Photos from the image-classification dataset "data" in the GitHub repository golden-com/Golden_Detect_Anemic. Its 2 classes are: anemia, no anemia.

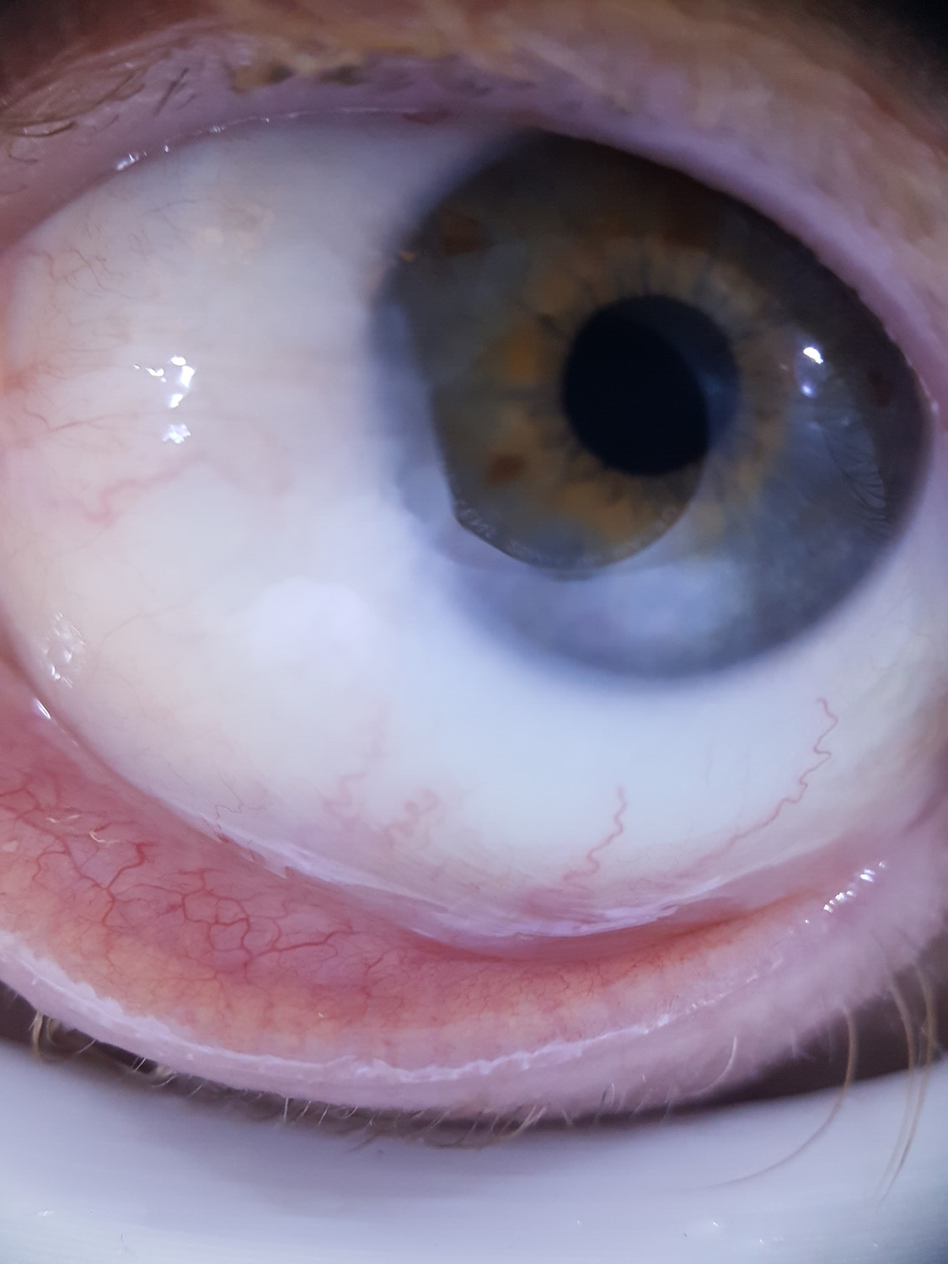
Label: anemia

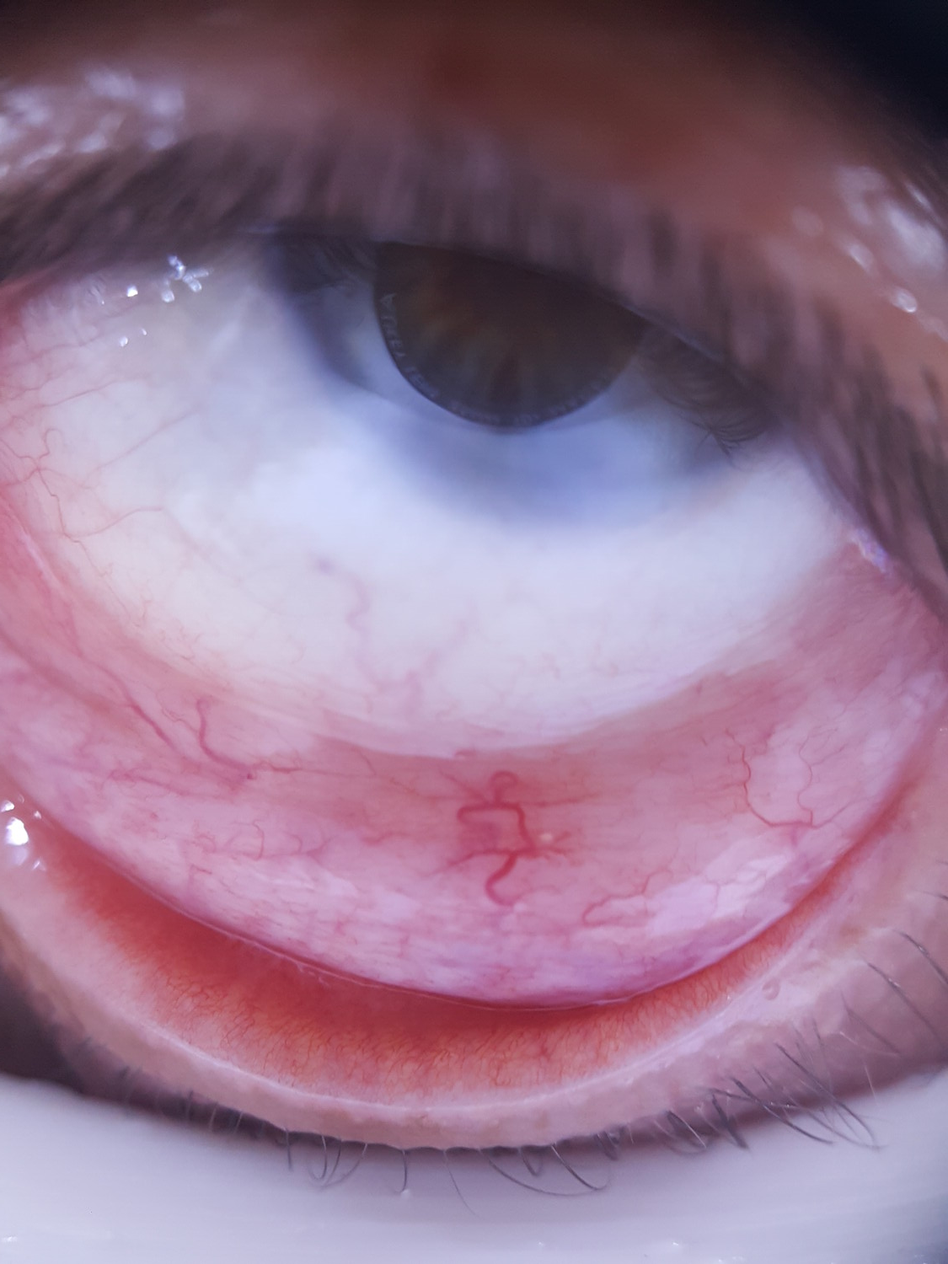
Label: no anemia

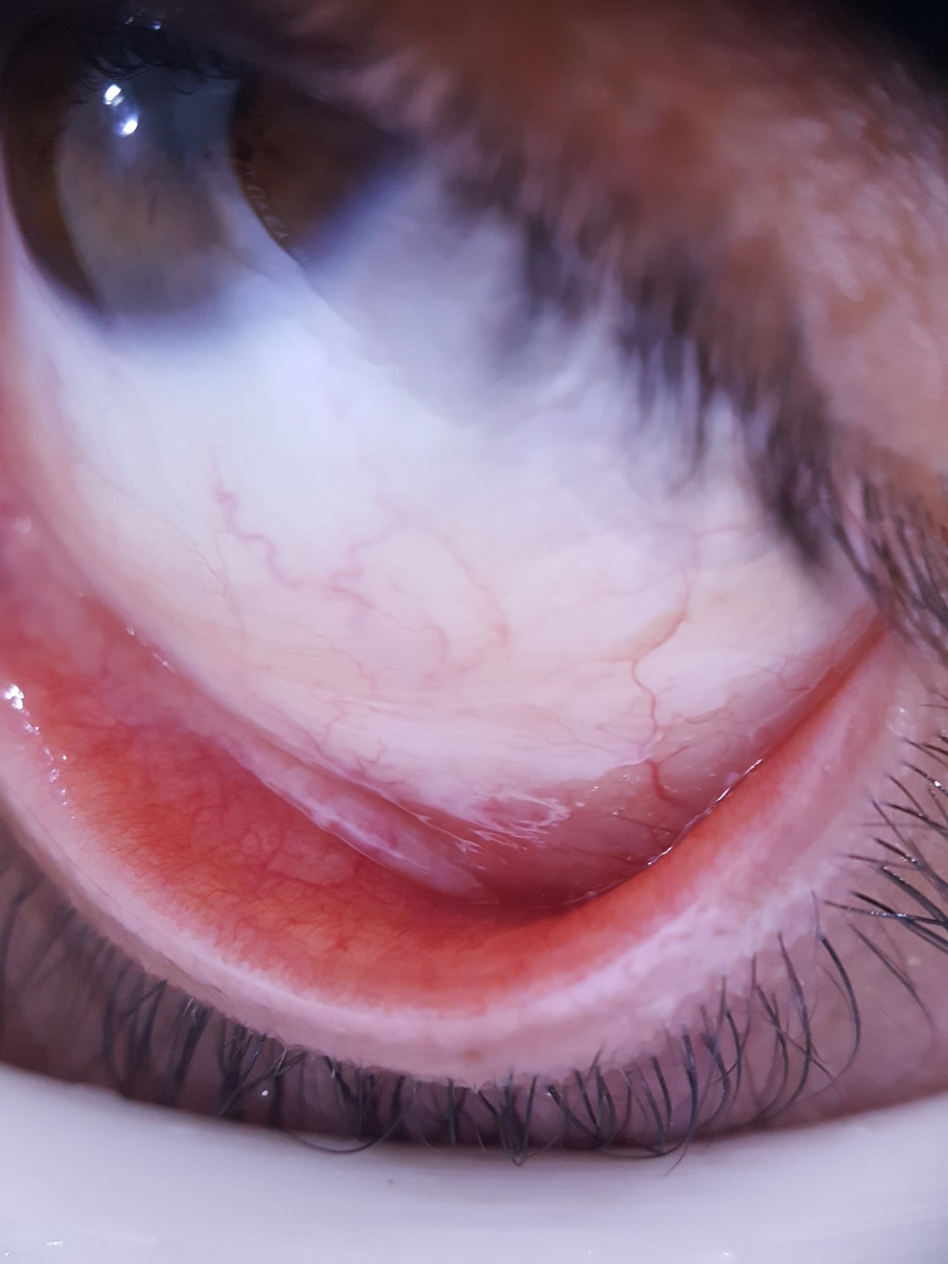
Label: no anemia

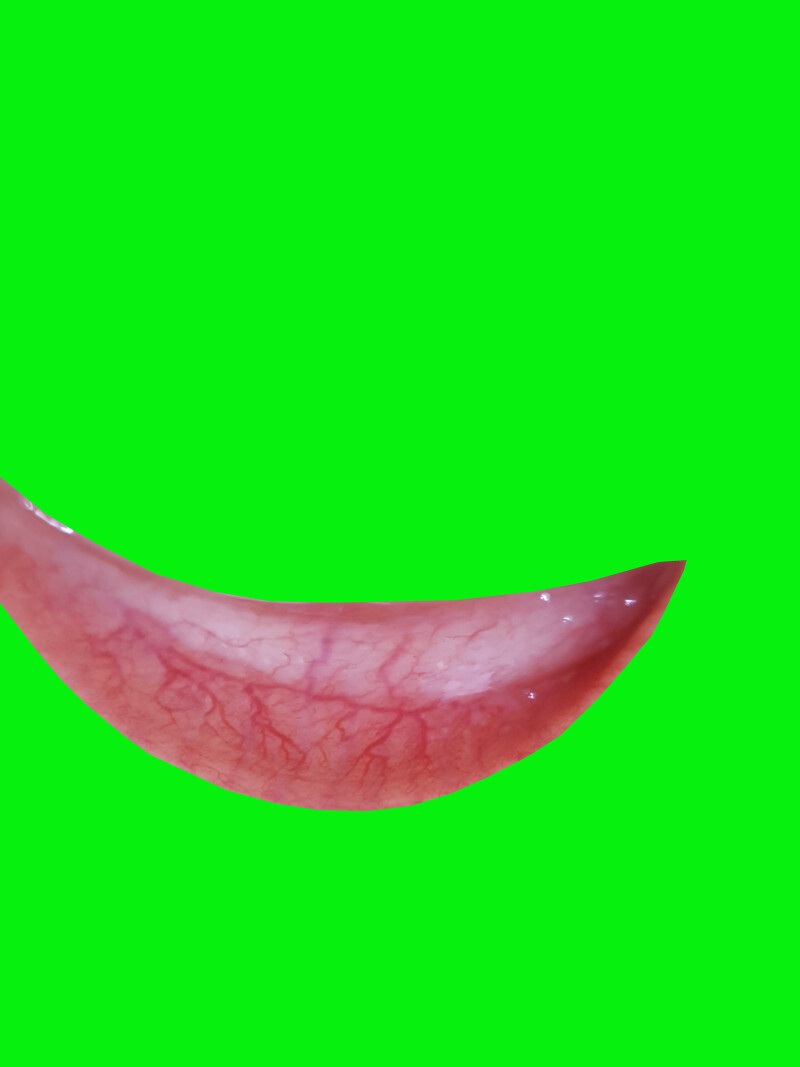
Label: no anemia

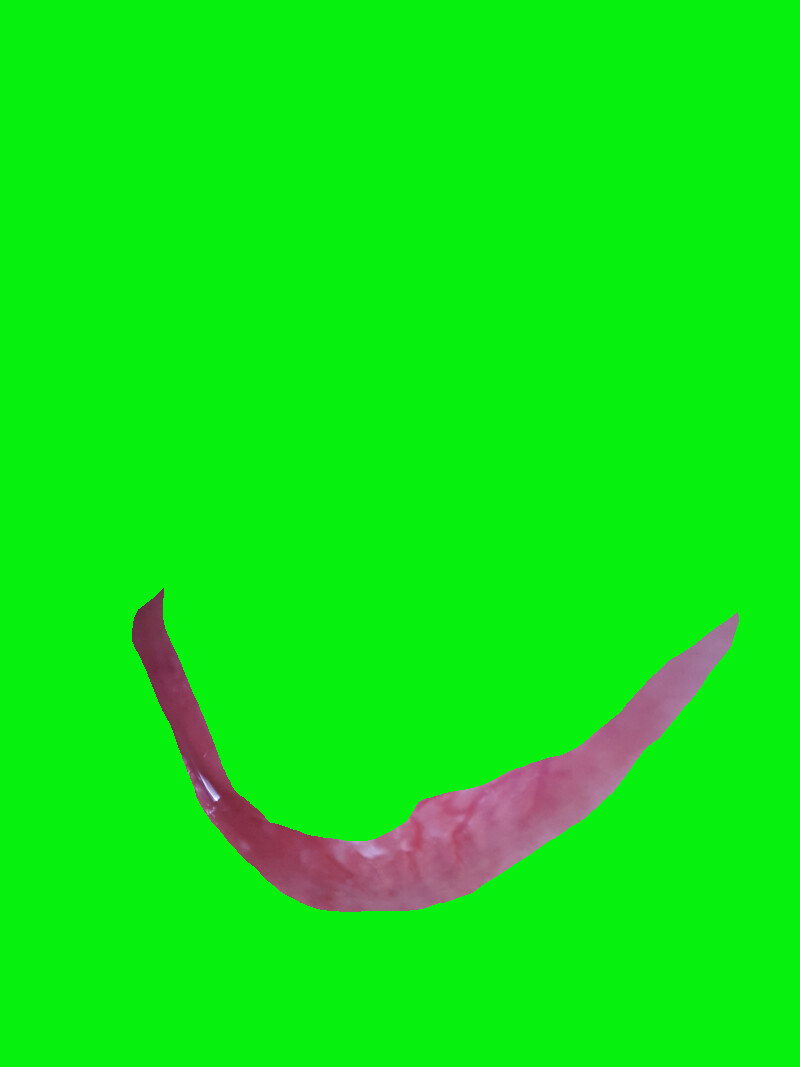
Label: anemia

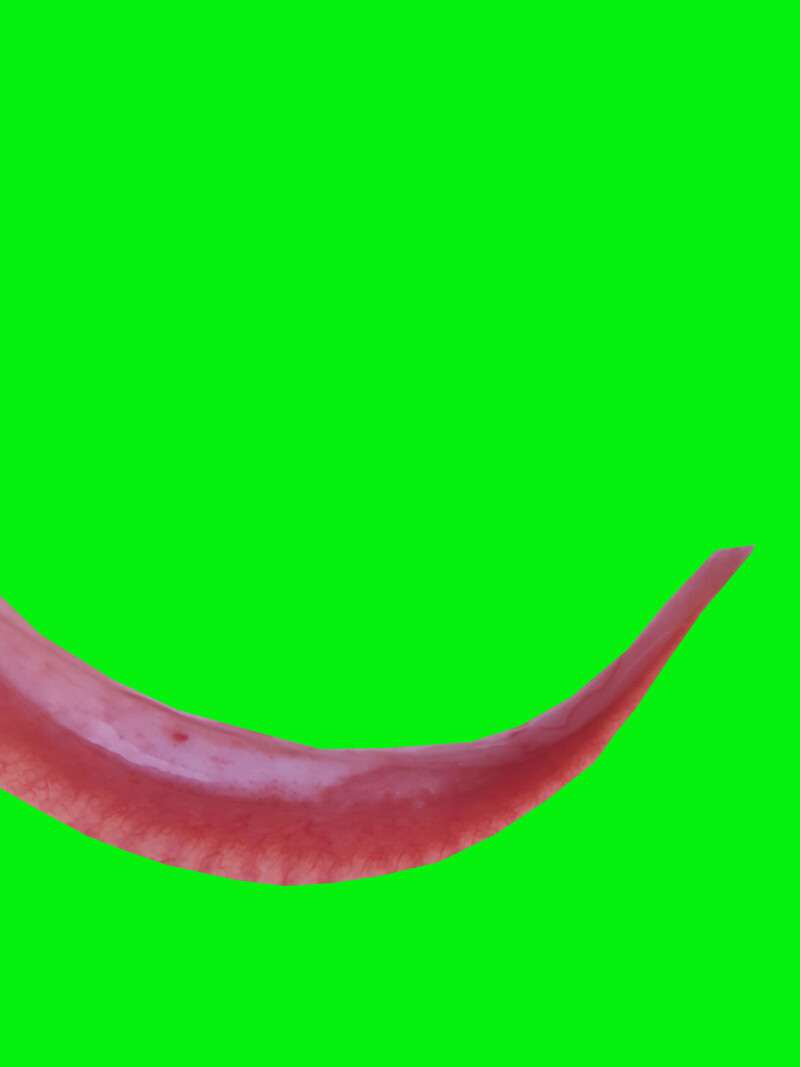
Label: no anemia
